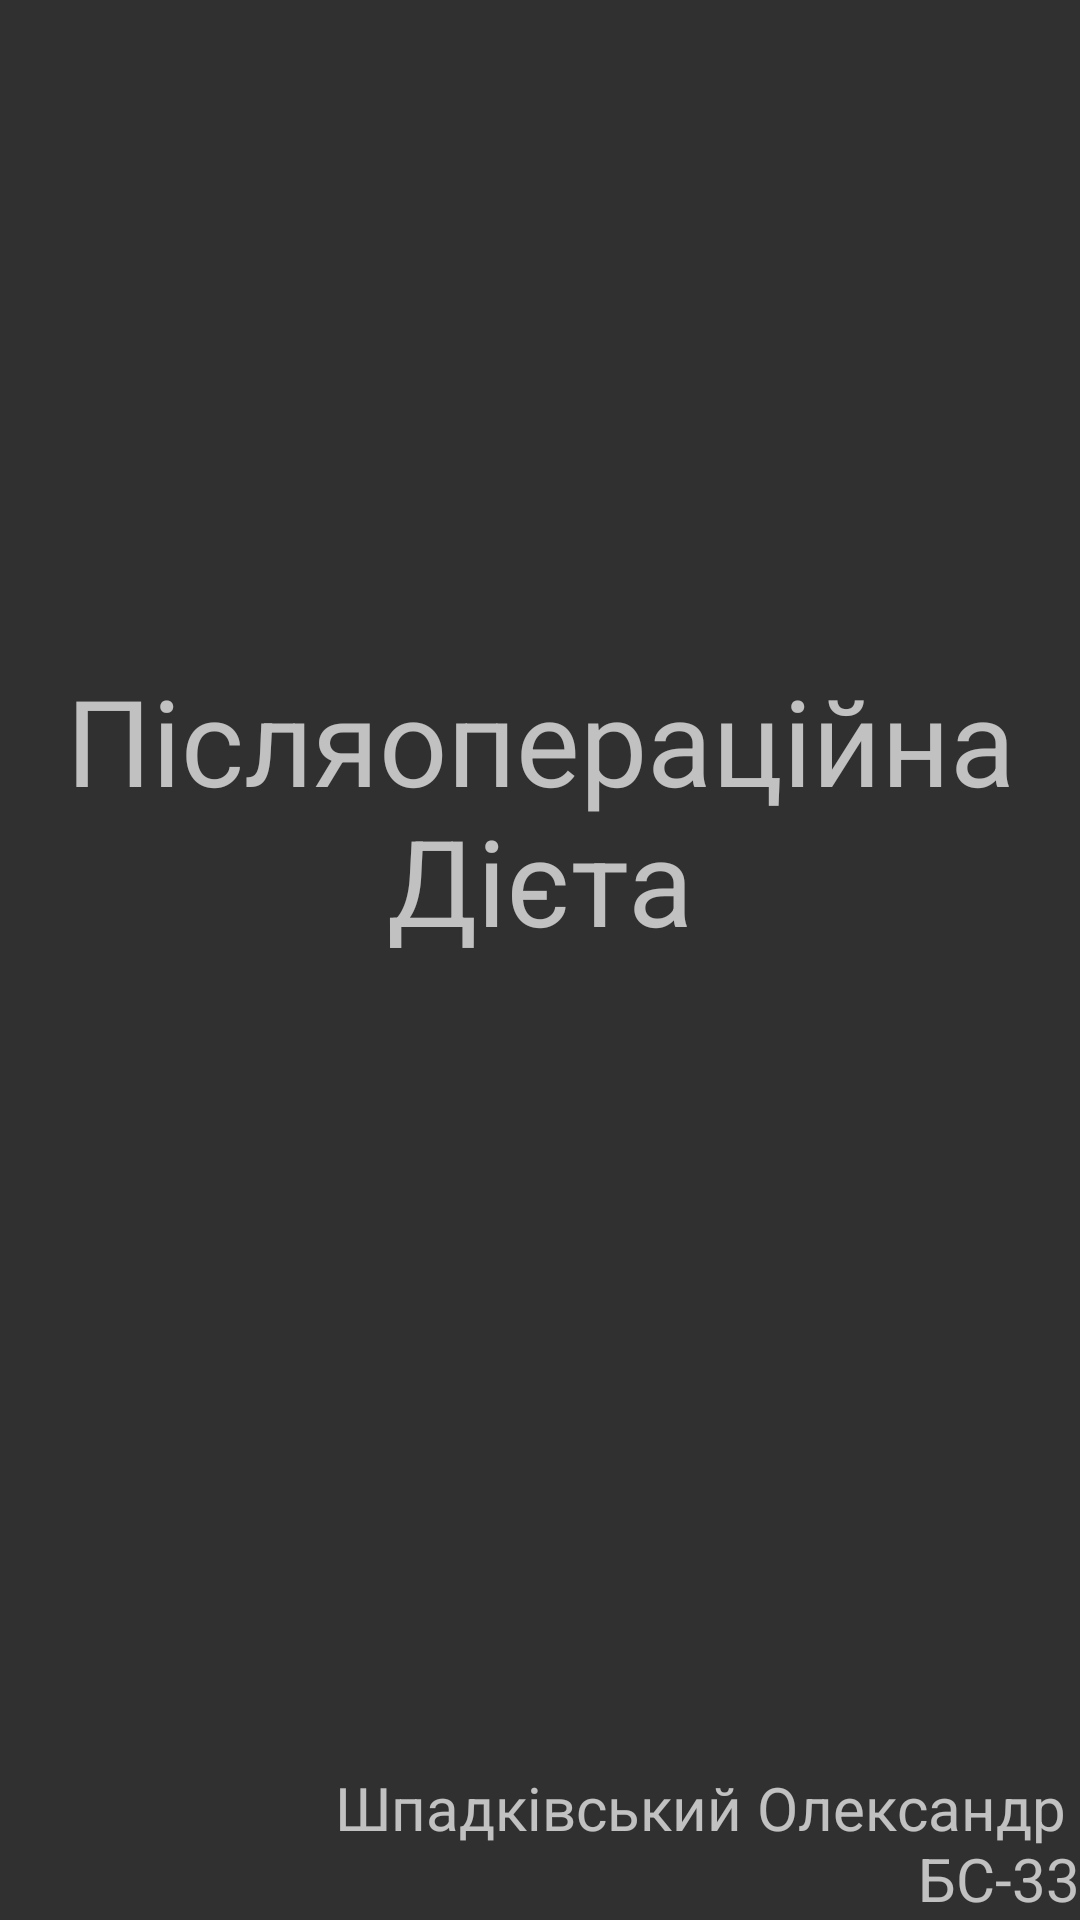

Produce the Android XML layout that renders to this screen, including the resource entries it uses.
<!-- AndroidManifest.xml: application theme AppTheme -->
<!-- res/layout/activity_main.xml -->
<?xml version="1.0" encoding="utf-8"?>
<LinearLayout
    xmlns:android="http://schemas.android.com/apk/res/android"
    xmlns:tools="http://schemas.android.com/tools"
    android:layout_width="match_parent"
    android:layout_height="match_parent"
    tools:context="com.example.psdiet.MainActivity"
    android:orientation="vertical">
    <TextView
        android:layout_width="match_parent"
        android:layout_height="wrap_content"
        android:text="@string/full_app_name"
        android:layout_gravity="center"
        android:gravity="center"
        android:textSize="40sp"
        android:layout_weight="0.9"/>
    <TextView
        android:layout_width="match_parent"
        android:layout_height="wrap_content"
        android:layout_gravity="bottom|end"
        android:gravity="bottom|end"
        android:text="@string/author"
        android:layout_weight="0.1"
        android:textSize="20sp"/>

</LinearLayout>
<!-- resources referenced by this layout -->
<resources>
  <string name="author">Шпадківський Олександр \n БС-33</string>
  <string name="full_app_name">Післяопераційна Дієта</string>
  <style name="AppTheme" parent="Theme.AppCompat">
          
              </style>
</resources>
